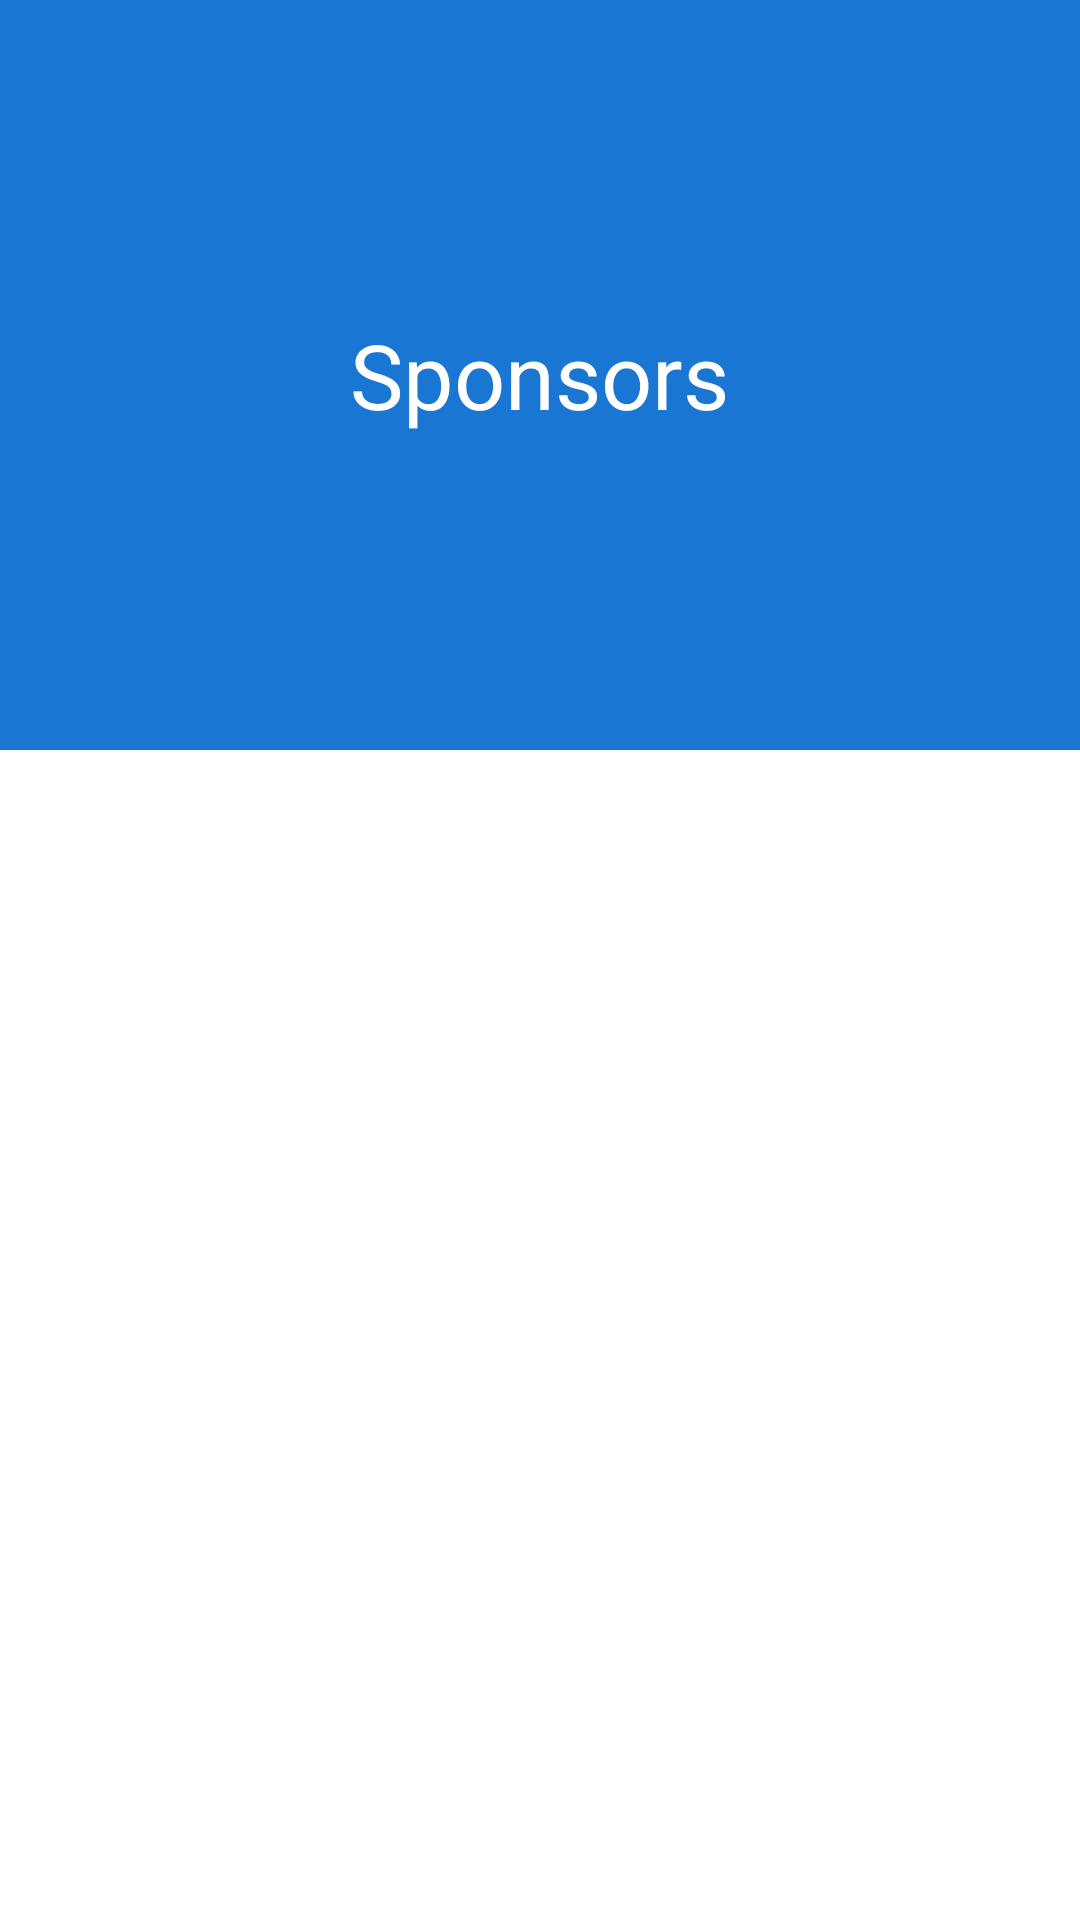

Produce the Android XML layout that renders to this screen, including the resource entries it uses.
<!-- AndroidManifest.xml: activity theme AppTheme.NoActionBar -->
<!-- res/layout/activity_workshop.xml -->
<?xml version="1.0" encoding="utf-8"?>
<android.support.design.widget.CoordinatorLayout xmlns:android="http://schemas.android.com/apk/res/android"
    xmlns:app="http://schemas.android.com/apk/res-auto"
    android:id="@+id/main_content"
    android:layout_width="match_parent"
    android:layout_height="match_parent"
    android:background="@android:color/white"
    android:fitsSystemWindows="true">

    <android.support.design.widget.AppBarLayout
        android:id="@+id/appbar"
        android:layout_width="match_parent"
        android:layout_height="@dimen/detail_backdrop_height"
        android:fitsSystemWindows="true"
        android:theme="@style/ThemeOverlay.AppCompat.Dark.ActionBar">

        <android.support.design.widget.CollapsingToolbarLayout
            android:id="@+id/collapsing_toolbar"
            android:layout_width="match_parent"
            android:layout_height="match_parent"
            android:fitsSystemWindows="true"
            app:contentScrim="?attr/colorPrimary"
            app:expandedTitleMarginEnd="64dp"
            app:expandedTitleMarginStart="48dp"
            app:expandedTitleTextAppearance="@android:color/transparent"
            app:layout_scrollFlags="scroll|exitUntilCollapsed">

            <RelativeLayout
                android:layout_width="wrap_content"
                android:layout_height="wrap_content">

                <ImageView
                    android:id="@+id/backdrop"
                    android:layout_width="match_parent"
                    android:layout_height="match_parent"
                    android:fitsSystemWindows="true"
                    android:scaleType="centerCrop"
                    app:layout_collapseMode="parallax" />

                <LinearLayout
                    android:layout_width="wrap_content"
                    android:layout_height="wrap_content"
                    android:layout_centerInParent="true"
                    android:gravity="center_horizontal"
                    android:orientation="vertical">

                    <TextView
                        android:layout_width="wrap_content"
                        android:layout_height="wrap_content"
                        android:text="@string/backdrop_title"
                        android:id="@+id/tvBackdroptitle"
                        android:textColor="@android:color/white"
                        android:textSize="@dimen/backdrop_title" />

                </LinearLayout>
            </RelativeLayout>

            <android.support.v7.widget.Toolbar
                android:id="@+id/toolbar"
                android:layout_width="match_parent"
                android:layout_height="?attr/actionBarSize"
                app:layout_collapseMode="pin"
                app:popupTheme="@style/ThemeOverlay.AppCompat.Light" />

        </android.support.design.widget.CollapsingToolbarLayout>

    </android.support.design.widget.AppBarLayout>

    <include layout="@layout/content_workshop" />

</android.support.design.widget.CoordinatorLayout>
<!-- res/layout/content_workshop.xml (included above) -->
<?xml version="1.0" encoding="utf-8"?>
<RelativeLayout xmlns:android="http://schemas.android.com/apk/res/android"
    xmlns:app="http://schemas.android.com/apk/res-auto"
    xmlns:tools="http://schemas.android.com/tools"
    android:layout_width="match_parent"
    android:layout_height="match_parent"
    app:layout_behavior="@string/appbar_scrolling_view_behavior"
    tools:context="dexter.com.isec17.activity.WorkshopActivity"
    tools:showIn="@layout/activity_workshop">
    <android.support.v7.widget.RecyclerView
        android:layout_width="match_parent"
        android:layout_height="match_parent"
        android:id="@+id/recyclerview"/>

</RelativeLayout>
<!-- resources referenced by this layout -->
<resources>
  <dimen name="backdrop_title">30dp</dimen>
  <dimen name="detail_backdrop_height">250dp</dimen>
  <string name="backdrop_title">Sponsors</string>
  <style name="AppTheme.NoActionBar">
          <item name="windowActionBar">false</item>
          <item name="windowNoTitle">true</item>
      </style>
</resources>
